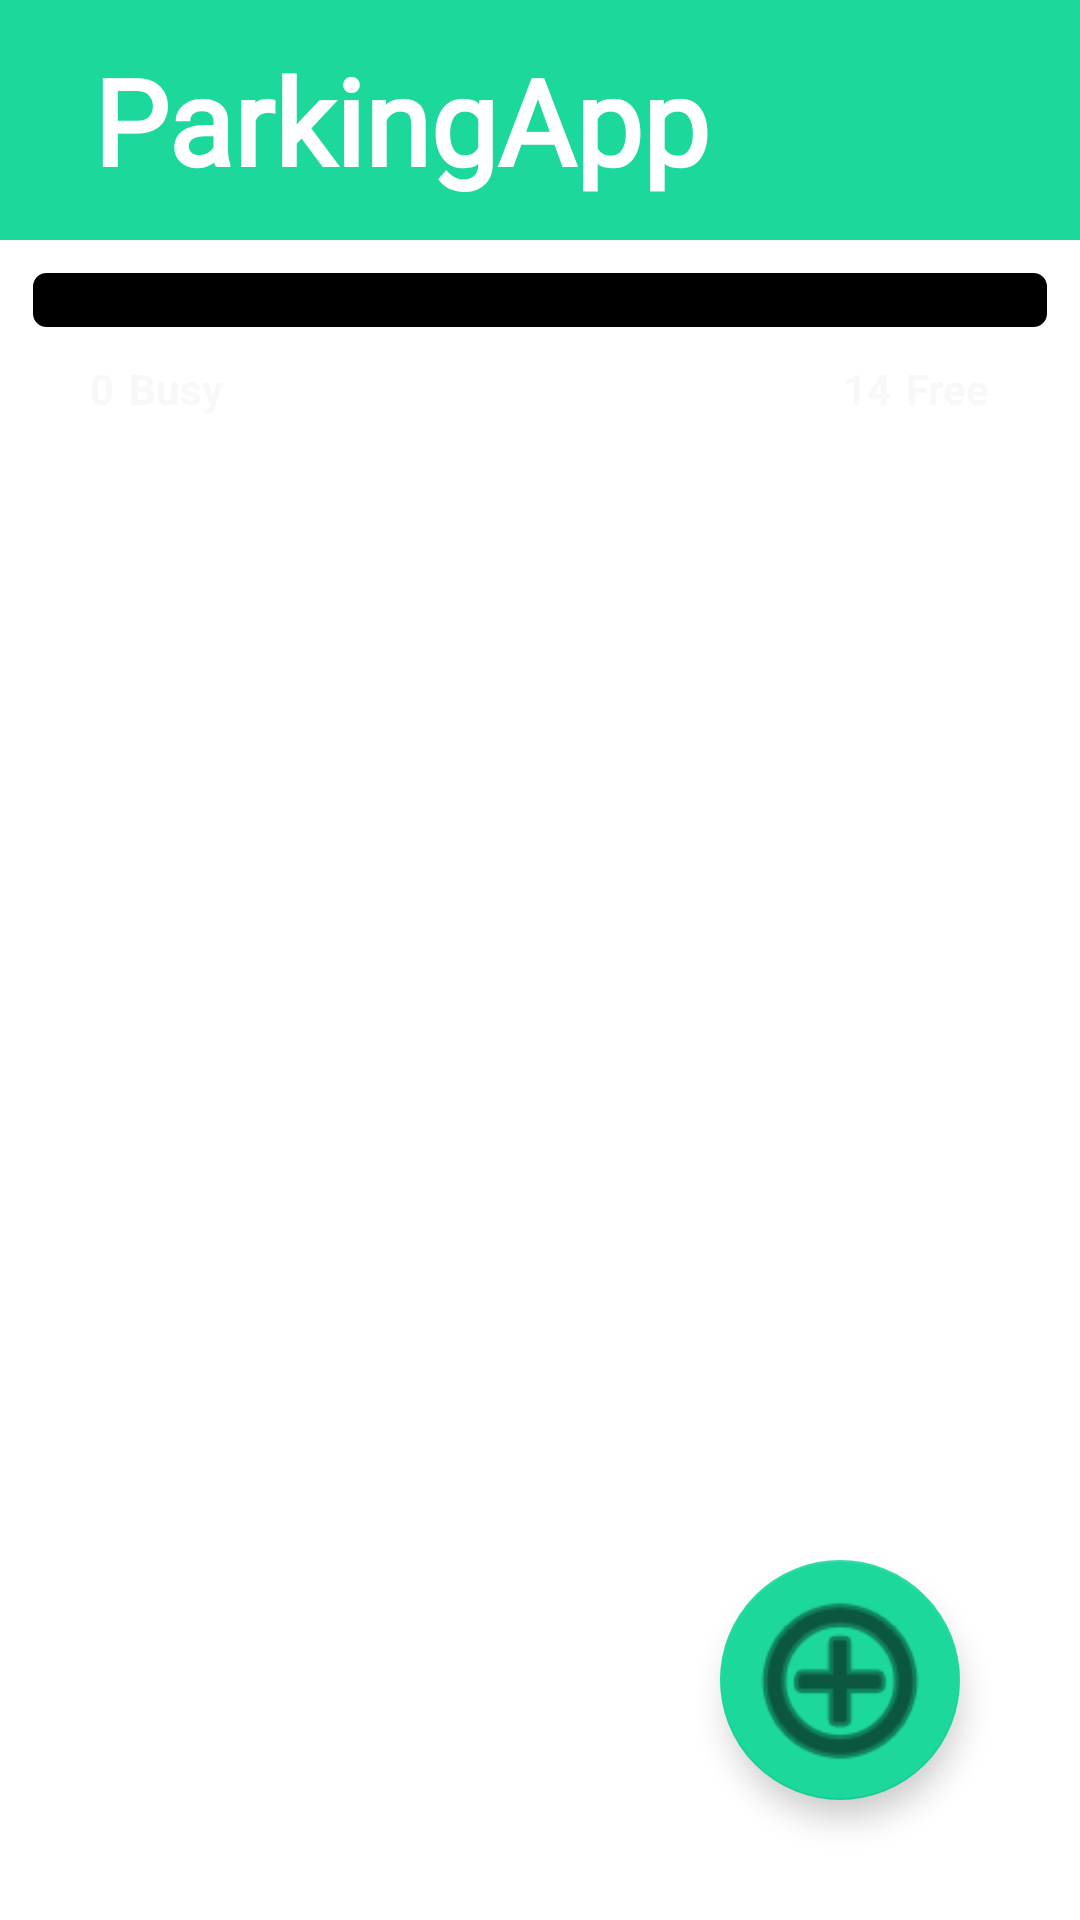

The Android layout XML behind this screen, and the referenced resources:
<!-- AndroidManifest.xml: application theme Theme.My_First_App -->
<!-- res/layout/layout_parking_lots.xml -->
<?xml version="1.0" encoding="utf-8"?>
<androidx.constraintlayout.widget.ConstraintLayout xmlns:android="http://schemas.android.com/apk/res/android"
    xmlns:app="http://schemas.android.com/apk/res-auto"
    xmlns:tools="http://schemas.android.com/tools"
    android:layout_width="match_parent"
    android:layout_height="match_parent"
    android:id="@+id/parkingLotLayout"
    tools:context=".view.MainActivity"
>

    <Toolbar
        android:id="@+id/toolbar"
        android:layout_width="match_parent"
        android:layout_height="80dp"
        app:layout_constraintTop_toTopOf="parent"
        android:background="@color/green"
    >

        <TextView
            android:layout_width="match_parent"
            android:layout_height="match_parent"
            android:fontFamily="@font/alegreya_sans_sc_extrabold_italic"
            android:gravity="center_vertical"
            android:paddingStart="15dp"
            android:text="@string/title_ParkingApp"
            android:textColor="@color/white"
            android:textSize="40dp"
            android:textStyle="bold"
        />
    </Toolbar>

    <ProgressBar
        android:id="@+id/progressBar"
        android:layout_width="match_parent"
        android:layout_height="40dp"
        android:indeterminate="false"
        android:progressDrawable="@drawable/progress_bar_drawable"
        app:layout_constraintTop_toBottomOf="@+id/toolbar"
        style="?android:attr/progressBarStyleHorizontal"
        tools:layout_editor_absoluteX="130dp"
        tools:layout_editor_absoluteY="200dp"
        android:padding="10dp"
        android:max="30"
        android:progress="0"
    />

    <TextView
        android:id="@+id/numberBusyPlaces"
        android:layout_width="wrap_content"
        android:layout_height="wrap_content"
        android:paddingStart="30dp"
        android:text="0"
        android:textColor="@color/sweet_grey"
        android:textStyle="bold"
        app:layout_constraintStart_toStartOf="@id/progressBar"
        app:layout_constraintTop_toBottomOf="@id/progressBar" />

    <TextView
        android:id="@+id/busyPlaces"
        android:layout_width="wrap_content"
        android:layout_height="wrap_content"
        app:layout_constraintTop_toBottomOf="@id/progressBar"
        app:layout_constraintStart_toEndOf="@+id/numberBusyPlaces"
        android:paddingStart="5dp"
        android:paddingBottom="10dp"
        android:text="@string/busyPlaces"
        android:textStyle="bold"
        android:textColor="@color/sweet_grey"
    />

    <TextView
        android:id="@+id/numberFreePlaces"
        android:layout_width="wrap_content"
        android:layout_height="wrap_content"
        app:layout_constraintTop_toBottomOf="@id/progressBar"
        app:layout_constraintEnd_toStartOf="@+id/freePlaces"
        android:paddingEnd="5dp"
        android:text="14"
        android:textStyle="bold"
        android:textColor="@color/sweet_grey"
    />

    <TextView
        android:id="@+id/freePlaces"
        android:layout_width="wrap_content"
        android:layout_height="wrap_content"
        app:layout_constraintTop_toBottomOf="@id/progressBar"
        app:layout_constraintEnd_toEndOf="@id/progressBar"
        android:paddingEnd="30dp"
        android:text="@string/freePlaces"
        android:textStyle="bold"
        android:textColor="@color/sweet_grey"
    />

    <androidx.recyclerview.widget.RecyclerView
        android:id="@+id/main_recycler_view"
        android:layout_width="match_parent"
        android:layout_height="0dp"
        android:textStyle="bold"
        app:layout_constraintBottom_toBottomOf="parent"
        app:layout_constraintEnd_toEndOf="parent"
        app:layout_constraintStart_toStartOf="parent"
        app:layout_constraintTop_toBottomOf="@id/busyPlaces" />

    <com.google.android.material.floatingactionbutton.FloatingActionButton
        android:id="@+id/floatingAddButton"
        android:layout_width="80dp"
        android:layout_height="80dp"
        android:layout_marginEnd="40dp"
        android:layout_marginBottom="40dp"
        android:clickable="true"
        app:fabCustomSize="80dp"
        app:layout_constraintBottom_toBottomOf="parent"
        app:layout_constraintEnd_toEndOf="parent"
        app:maxImageSize="70dp"
        android:backgroundTint="@color/green"
        app:srcCompat="@android:drawable/ic_menu_add"
        />

</androidx.constraintlayout.widget.ConstraintLayout>
<!-- resources referenced by this layout -->
<resources>
  <color name="green">#FF1CD89D</color>
  <color name="sweet_grey">#6BEFEFEF</color>
  <color name="white">#FFFFFFFF</color>
  <!-- drawable progress_bar_drawable (drawable) -->
  <?xml version="1.0" encoding="utf-8"?>
  <layer-list xmlns:android="http://schemas.android.com/apk/res/android">
  
      <item android:id="@+id/progressBarBackground">
          <shape>
              <gradient android:startColor="@color/black"
                  android:endColor="@color/black"
                  android:centerColor="@color/black"
                  android:angle="-90"/>
              <size android:width="10dp"
                  android:height="10dp"/>
              <corners android:radius="5dp"/>
              <stroke android:width="1dp"
                  android:color="@color/white"
              />
          </shape>
      </item>
  
      <item android:id="@+id/progressBarProgress">
          <clip>
              <layer-list>
                  <item android:bottom="2dp"
                      android:left="2dp"
                      android:top="2dp"
                      android:right="2dp">
                      <shape>
                          <gradient android:startColor="@color/green"
                              android:centerColor="@color/green"
                              android:endColor="@color/green"
                              android:angle="-90"/>
                          <corners android:radius="5dp"/>
                      </shape>
                  </item>
              </layer-list>
          </clip>
      </item>
  </layer-list>
  <string name="busyPlaces">Busy</string>
  <string name="freePlaces">Free</string>
  <string name="title_ParkingApp">ParkingApp</string>
  <style name="Theme.My_First_App" parent="Theme.MaterialComponents.DayNight.DarkActionBar">
          
          <item name="colorPrimary">@color/black</item>
          <item name="colorPrimaryVariant">@color/black</item>
          <item name="colorOnPrimary">@color/white</item>
          
          <item name="colorSecondary">@color/green</item>
          <item name="colorSecondaryVariant">@color/green</item>
          <item name="colorOnSecondary">@color/black</item>
          
          <item name="android:statusBarColor" tools:targetApi="l">?attr/colorPrimaryVariant</item>
          
      </style>
  <color name="black">#FF000000</color>
</resources>
